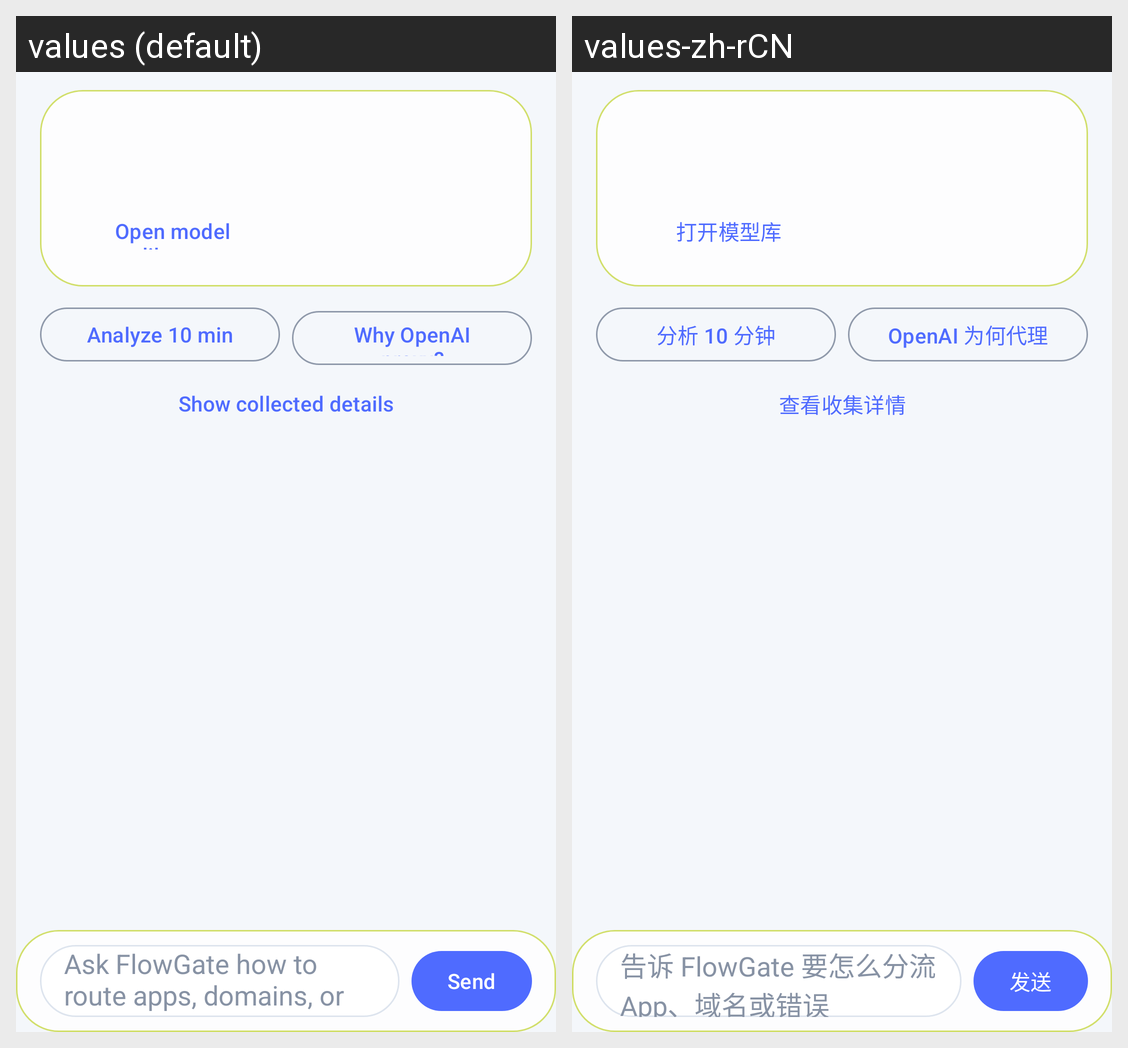

The Android screen above is rendered under two locales of the same app. Produce the string resources it draws, with the default and per-locale values.
Android screen res/layout/activity_flow_ai_assistant.xml rendered under 2 locales, left to right: values (default), values-zh-rCN. Device: Nexus 5 (rendered at 1080×1920; each locale shown at half size, 540×960, under a caption strip naming it); theme AppThemeDayNight.NoActionBar.
Strings drawn on this screen, with the default value and each locale's value (text and hints the layout hard-codes, and strings that could not be matched under every locale, appear in the picture but are not listed):

flow_ai_open_models
  values: Open model library
  values-zh-rCN: 打开模型库

flow_ai_quick_recent
  values: Analyze 10 min
  values-zh-rCN: 分析 10 分钟

flow_ai_quick_chatgpt
  values: Why OpenAI proxy?
  values-zh-rCN: OpenAI 为何代理

flow_ai_show_details
  values: Show collected details
  values-zh-rCN: 查看收集详情

flow_ai_chat_hint
  values: Ask FlowGate how to route apps, domains, or errors
  values-zh-rCN: 告诉 FlowGate 要怎么分流 App、域名或错误

flow_ai_chat_send
  values: Send
  values-zh-rCN: 发送
